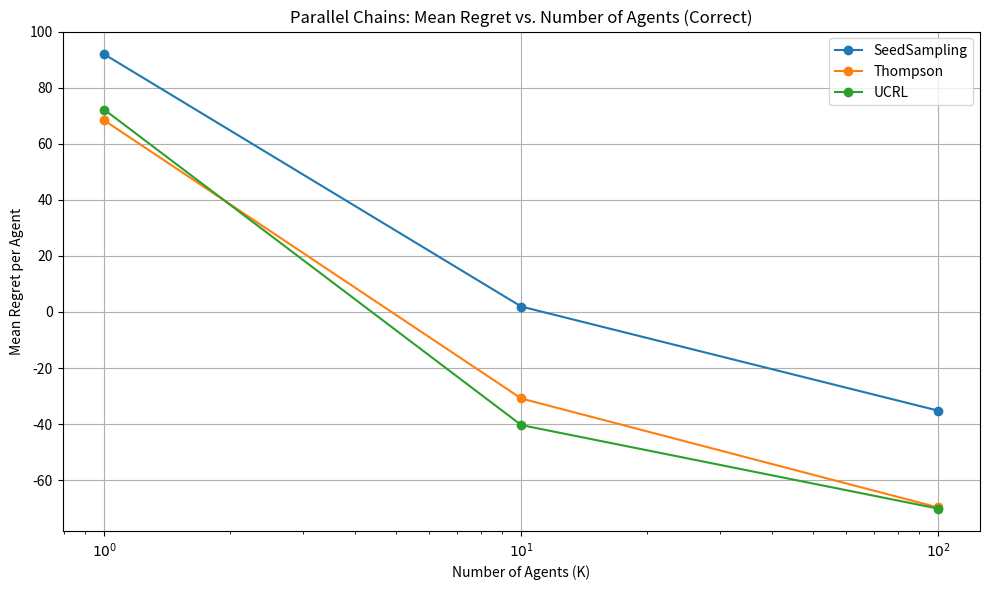

Generate this figure with matplotlib:
import matplotlib
matplotlib.use('Agg')
import numpy as np
import matplotlib.pyplot as plt
from tqdm import tqdm

class ParallelChainsEnv:
    def __init__(self, C, H, prior_vars):
        self.C = C  # Number of chains
        self.H = H  # Horizon (steps per chain)
        self.prior_vars = prior_vars
        self.true_theta = np.array([np.random.normal(0, np.sqrt(var)) for var in prior_vars])
        self.chain_data = {c: [] for c in range(C)}  # Observed rewards per chain
        self.total_observations = 0
        self.post_means = np.zeros(C)  # Prior mean = 0
        self.post_vars = np.array(prior_vars)  # Posterior starts as prior
        self.optimal_reward = np.max(self.true_theta)  # R* = max θ_c

    def observe_chain(self, c):
        """Agent traverses H steps in chain c and observes reward at end."""
        reward = np.random.normal(self.true_theta[c], 1)
        self.chain_data[c].append(reward)
        self.total_observations += 1

        # Bayesian Gaussian update for N(μ, σ²) prior and σ²=1 likelihood
        n = len(self.chain_data[c])
        var_post = 1 / (1 / self.prior_vars[c] + n)
        mean_post = var_post * (np.sum(self.chain_data[c]))

        self.post_vars[c] = var_post
        self.post_means[c] = mean_post

        return reward

class Agent:
    def __init__(self, agent_id, algorithm, env):
        self.algorithm = algorithm
        self.env = env
        # Initialize chosen_chain for all algorithms
        if self.algorithm == "Thompson":
            self.theta_sample = np.random.normal(env.post_means, np.sqrt(env.post_vars))
            self.chosen_chain = np.argmax(self.theta_sample)
        elif self.algorithm == "UCRL":
            self.ucb = env.post_means + np.sqrt(env.post_vars)
            self.chosen_chain = np.argmax(self.ucb)
        elif self.algorithm == "SeedSampling":
            # For SeedSampling, we'll compute chosen_chain in choose_chain()
            self.chosen_chain = None

    def choose_chain(self):
        if self.algorithm == "Thompson":
            return self.chosen_chain
        elif self.algorithm == "UCRL":
            return self.chosen_chain
        elif self.algorithm == "SeedSampling":
            # SeedSampling implementation
            self.seed_theta0 = np.random.normal(0, np.sqrt(2 * self.env.prior_vars))
            self.seed_w = np.random.normal(0, 80, size=self.env.total_observations + 1000)
            
            O = np.zeros((self.env.total_observations, self.env.C))
            R = np.zeros(self.env.total_observations)
            idx = 0
            for c in range(self.env.C):
                for r in self.env.chain_data[c]:
                    if idx >= self.env.total_observations:
                        break
                    O[idx, c] = 1
                    R[idx] = r + self.seed_w[idx]
                    idx += 1
            if idx == 0:
                theta_hat = self.seed_theta0
            else:
                theta_hat = np.linalg.inv(O[:idx].T @ O[:idx] + np.diag(1 / self.env.prior_vars)) @ (O[:idx].T @ R[:idx])
            self.chosen_chain = np.argmax(theta_hat)
            return self.chosen_chain

def simulate_parallel_chains(K, C, H, prior_vars, algorithm, n_sims=50):
    all_regrets = []

    for _ in range(n_sims):
        env = ParallelChainsEnv(C, H, prior_vars)
        total_reward = 0
        cumulative_regret = []

        for k in range(K):
            agent = Agent(k, algorithm, env)
            chosen_chain = agent.choose_chain()
            # Commit to the chosen chain for H steps
            for h in range(H):
                reward = env.observe_chain(chosen_chain)
                total_reward += reward

            regret = (env.optimal_reward * H) - total_reward
            cumulative_regret.append(regret / (k + 1))  # mean regret per agent

        all_regrets.append(cumulative_regret)

    mean_regret_per_agent = np.mean([regret[-1] for regret in all_regrets])
    cumulative_regret_avg = np.mean(np.array(all_regrets), axis=0)
    return mean_regret_per_agent, cumulative_regret_avg

# Parameters
C = 10
H = 5
prior_vars = np.array([100 + c for c in range(1, C + 1)])
K_values = [1, 10, 100]#, 1000]#, 10000]
algorithms = ["SeedSampling", "Thompson", "UCRL"]
alg_regrets = {alg: [] for alg in algorithms}

for alg in algorithms:
    print(f"Simulating {alg}...")
    for K in tqdm(K_values):
        avg_regret, _ = simulate_parallel_chains(K, C, H, prior_vars, alg, n_sims=30)
        alg_regrets[alg].append(avg_regret)

# Plot Figure 4a
plt.figure(figsize=(10, 6))
for alg, reg in alg_regrets.items():
    plt.plot(K_values, reg, marker='o', label=alg)
plt.xscale('log')
plt.xticks(K_values, labels=[f"$10^{i}$" for i in range(len(K_values))])
plt.xlabel("Number of Agents (K)")
plt.ylabel("Mean Regret per Agent")
plt.title("Parallel Chains: Mean Regret vs. Number of Agents (Correct)")
plt.grid()
plt.legend()
plt.tight_layout()
plt.savefig("parallel_corrected.png")
